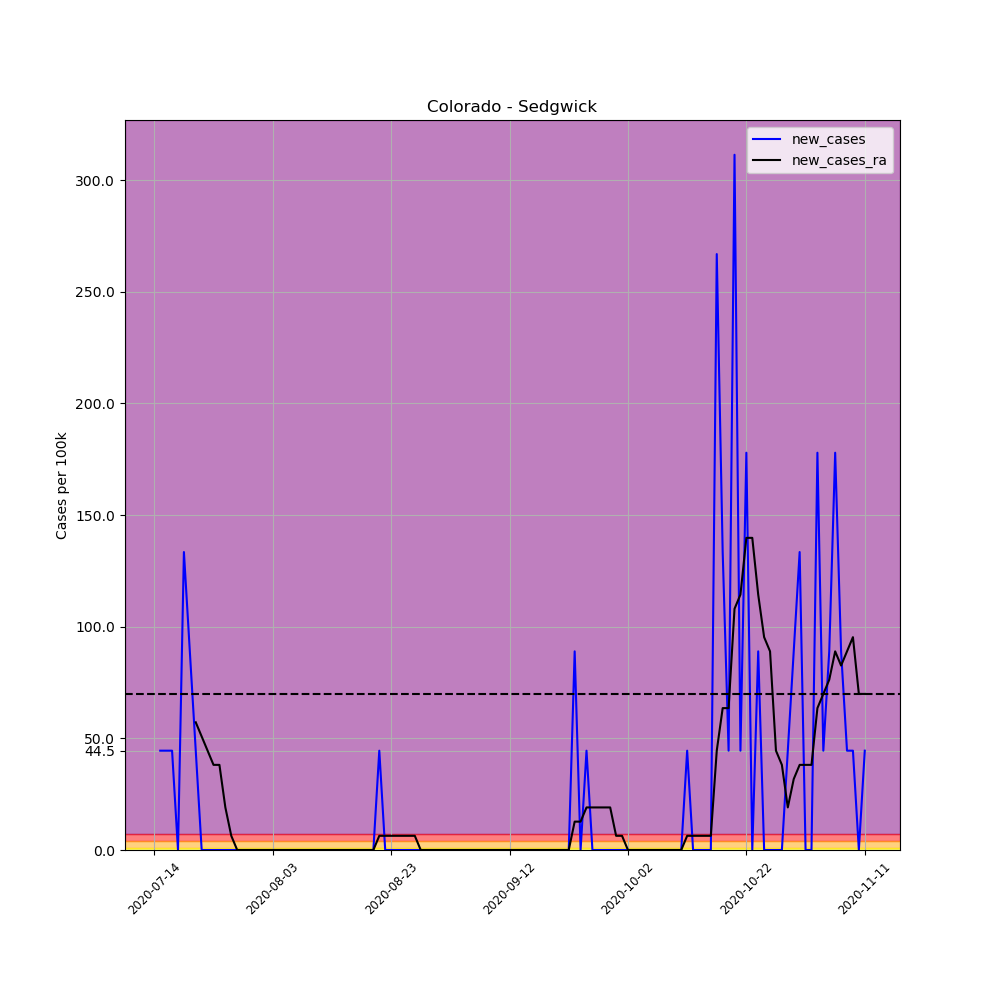

The file beside this chart, header and first rows:
, date, county, state, fips, cases, deaths, COUNTY, STNAME, CTYNAME, POPESTIMATE2019, per_100k, per_100k_ra, new_cases, new_cases_ra
694737, 2020-07-14, Sedgwick, Colorado, 8115, 2, 0, 115, Colorado, Sedgwick, 2248, 88.97, , , 
694738, 2020-07-15, Sedgwick, Colorado, 8115, 3, 0, 115, Colorado, Sedgwick, 2248, 133.5, , 44.48, 
694739, 2020-07-16, Sedgwick, Colorado, 8115, 4, 0, 115, Colorado, Sedgwick, 2248, 177.9, , 44.48, 
694740, 2020-07-17, Sedgwick, Colorado, 8115, 5, 0, 115, Colorado, Sedgwick, 2248, 222.4, , 44.48, 
694741, 2020-07-18, Sedgwick, Colorado, 8115, 5, 0, 115, Colorado, Sedgwick, 2248, 222.4, , 0.0, 
694742, 2020-07-19, Sedgwick, Colorado, 8115, 8, 0, 115, Colorado, Sedgwick, 2248, 355.9, , 133.5, 
694743, 2020-07-20, Sedgwick, Colorado, 8115, 10, 0, 115, Colorado, Sedgwick, 2248, 444.8, 235.1, 88.97, 
694744, 2020-07-21, Sedgwick, Colorado, 8115, 11, 0, 115, Colorado, Sedgwick, 2248, 489.3, 292.3, 44.48, 57.19
694745, 2020-07-22, Sedgwick, Colorado, 8115, 11, 0, 115, Colorado, Sedgwick, 2248, 489.3, 343.2, 0.0, 50.84
694746, 2020-07-23, Sedgwick, Colorado, 8115, 11, 0, 115, Colorado, Sedgwick, 2248, 489.3, 387.6, 0.0, 44.48
694747, 2020-07-24, Sedgwick, Colorado, 8115, 11, 0, 115, Colorado, Sedgwick, 2248, 489.3, 425.8, 0.0, 38.13
694748, 2020-07-25, Sedgwick, Colorado, 8115, 11, 0, 115, Colorado, Sedgwick, 2248, 489.3, 463.9, 0.0, 38.13
694749, 2020-07-26, Sedgwick, Colorado, 8115, 11, 0, 115, Colorado, Sedgwick, 2248, 489.3, 483, 0.0, 19.06
694750, 2020-07-27, Sedgwick, Colorado, 8115, 11, 0, 115, Colorado, Sedgwick, 2248, 489.3, 489.3, 0.0, 6.355
694751, 2020-07-28, Sedgwick, Colorado, 8115, 11, 0, 115, Colorado, Sedgwick, 2248, 489.3, 489.3, 0.0, 0.0
694752, 2020-07-29, Sedgwick, Colorado, 8115, 11, 1, 115, Colorado, Sedgwick, 2248, 489.3, 489.3, 0.0, 0.0
694753, 2020-07-30, Sedgwick, Colorado, 8115, 11, 1, 115, Colorado, Sedgwick, 2248, 489.3, 489.3, 0.0, 0.0
694754, 2020-07-31, Sedgwick, Colorado, 8115, 11, 1, 115, Colorado, Sedgwick, 2248, 489.3, 489.3, 0.0, 0.0
694755, 2020-08-01, Sedgwick, Colorado, 8115, 11, 1, 115, Colorado, Sedgwick, 2248, 489.3, 489.3, 0.0, 0.0
694756, 2020-08-02, Sedgwick, Colorado, 8115, 11, 1, 115, Colorado, Sedgwick, 2248, 489.3, 489.3, 0.0, 0.0
694757, 2020-08-03, Sedgwick, Colorado, 8115, 11, 1, 115, Colorado, Sedgwick, 2248, 489.3, 489.3, 0.0, 0.0
694758, 2020-08-04, Sedgwick, Colorado, 8115, 11, 1, 115, Colorado, Sedgwick, 2248, 489.3, 489.3, 0.0, 0.0
694759, 2020-08-05, Sedgwick, Colorado, 8115, 11, 1, 115, Colorado, Sedgwick, 2248, 489.3, 489.3, 0.0, 0.0
694760, 2020-08-06, Sedgwick, Colorado, 8115, 11, 1, 115, Colorado, Sedgwick, 2248, 489.3, 489.3, 0.0, 0.0
694761, 2020-08-07, Sedgwick, Colorado, 8115, 11, 1, 115, Colorado, Sedgwick, 2248, 489.3, 489.3, 0.0, 0.0
694762, 2020-08-08, Sedgwick, Colorado, 8115, 11, 1, 115, Colorado, Sedgwick, 2248, 489.3, 489.3, 0.0, 0.0
694763, 2020-08-09, Sedgwick, Colorado, 8115, 11, 1, 115, Colorado, Sedgwick, 2248, 489.3, 489.3, 0.0, 0.0
694764, 2020-08-10, Sedgwick, Colorado, 8115, 11, 1, 115, Colorado, Sedgwick, 2248, 489.3, 489.3, 0.0, 0.0
694765, 2020-08-11, Sedgwick, Colorado, 8115, 11, 1, 115, Colorado, Sedgwick, 2248, 489.3, 489.3, 0.0, 0.0
694766, 2020-08-12, Sedgwick, Colorado, 8115, 11, 1, 115, Colorado, Sedgwick, 2248, 489.3, 489.3, 0.0, 0.0
694767, 2020-08-13, Sedgwick, Colorado, 8115, 11, 1, 115, Colorado, Sedgwick, 2248, 489.3, 489.3, 0.0, 0.0
694768, 2020-08-14, Sedgwick, Colorado, 8115, 11, 1, 115, Colorado, Sedgwick, 2248, 489.3, 489.3, 0.0, 0.0
694769, 2020-08-15, Sedgwick, Colorado, 8115, 11, 1, 115, Colorado, Sedgwick, 2248, 489.3, 489.3, 0.0, 0.0
694770, 2020-08-16, Sedgwick, Colorado, 8115, 11, 1, 115, Colorado, Sedgwick, 2248, 489.3, 489.3, 0.0, 0.0
694771, 2020-08-17, Sedgwick, Colorado, 8115, 11, 1, 115, Colorado, Sedgwick, 2248, 489.3, 489.3, 0.0, 0.0
694772, 2020-08-18, Sedgwick, Colorado, 8115, 11, 1, 115, Colorado, Sedgwick, 2248, 489.3, 489.3, 0.0, 0.0
694773, 2020-08-19, Sedgwick, Colorado, 8115, 11, 1, 115, Colorado, Sedgwick, 2248, 489.3, 489.3, 0.0, 0.0
694774, 2020-08-20, Sedgwick, Colorado, 8115, 11, 1, 115, Colorado, Sedgwick, 2248, 489.3, 489.3, 0.0, 0.0
694775, 2020-08-21, Sedgwick, Colorado, 8115, 12, 1, 115, Colorado, Sedgwick, 2248, 533.8, 495.7, 44.48, 6.355
694776, 2020-08-22, Sedgwick, Colorado, 8115, 12, 1, 115, Colorado, Sedgwick, 2248, 533.8, 502, 0.0, 6.355
694777, 2020-08-23, Sedgwick, Colorado, 8115, 12, 1, 115, Colorado, Sedgwick, 2248, 533.8, 508.4, 0.0, 6.355
694778, 2020-08-24, Sedgwick, Colorado, 8115, 12, 1, 115, Colorado, Sedgwick, 2248, 533.8, 514.7, 0.0, 6.355
694779, 2020-08-25, Sedgwick, Colorado, 8115, 12, 1, 115, Colorado, Sedgwick, 2248, 533.8, 521.1, 0.0, 6.355
694780, 2020-08-26, Sedgwick, Colorado, 8115, 12, 1, 115, Colorado, Sedgwick, 2248, 533.8, 527.5, 0.0, 6.355
694781, 2020-08-27, Sedgwick, Colorado, 8115, 12, 1, 115, Colorado, Sedgwick, 2248, 533.8, 533.8, 0.0, 6.355
694782, 2020-08-28, Sedgwick, Colorado, 8115, 12, 1, 115, Colorado, Sedgwick, 2248, 533.8, 533.8, 0.0, 0.0
694783, 2020-08-29, Sedgwick, Colorado, 8115, 12, 1, 115, Colorado, Sedgwick, 2248, 533.8, 533.8, 0.0, 0.0
694784, 2020-08-30, Sedgwick, Colorado, 8115, 12, 1, 115, Colorado, Sedgwick, 2248, 533.8, 533.8, 0.0, 0.0
694785, 2020-08-31, Sedgwick, Colorado, 8115, 12, 1, 115, Colorado, Sedgwick, 2248, 533.8, 533.8, 0.0, 0.0
694786, 2020-09-01, Sedgwick, Colorado, 8115, 12, 1, 115, Colorado, Sedgwick, 2248, 533.8, 533.8, 0.0, 0.0
694787, 2020-09-02, Sedgwick, Colorado, 8115, 12, 1, 115, Colorado, Sedgwick, 2248, 533.8, 533.8, 0.0, 0.0
694788, 2020-09-03, Sedgwick, Colorado, 8115, 12, 1, 115, Colorado, Sedgwick, 2248, 533.8, 533.8, 0.0, 0.0
694789, 2020-09-04, Sedgwick, Colorado, 8115, 12, 1, 115, Colorado, Sedgwick, 2248, 533.8, 533.8, 0.0, 0.0
694790, 2020-09-05, Sedgwick, Colorado, 8115, 12, 1, 115, Colorado, Sedgwick, 2248, 533.8, 533.8, 0.0, 0.0
694791, 2020-09-06, Sedgwick, Colorado, 8115, 12, 1, 115, Colorado, Sedgwick, 2248, 533.8, 533.8, 0.0, 0.0
694792, 2020-09-07, Sedgwick, Colorado, 8115, 12, 1, 115, Colorado, Sedgwick, 2248, 533.8, 533.8, 0.0, 0.0
694793, 2020-09-08, Sedgwick, Colorado, 8115, 12, 1, 115, Colorado, Sedgwick, 2248, 533.8, 533.8, 0.0, 0.0
694794, 2020-09-09, Sedgwick, Colorado, 8115, 12, 1, 115, Colorado, Sedgwick, 2248, 533.8, 533.8, 0.0, 0.0
694795, 2020-09-10, Sedgwick, Colorado, 8115, 12, 1, 115, Colorado, Sedgwick, 2248, 533.8, 533.8, 0.0, 0.0
694796, 2020-09-11, Sedgwick, Colorado, 8115, 12, 1, 115, Colorado, Sedgwick, 2248, 533.8, 533.8, 0.0, 0.0
... 61 more rows
